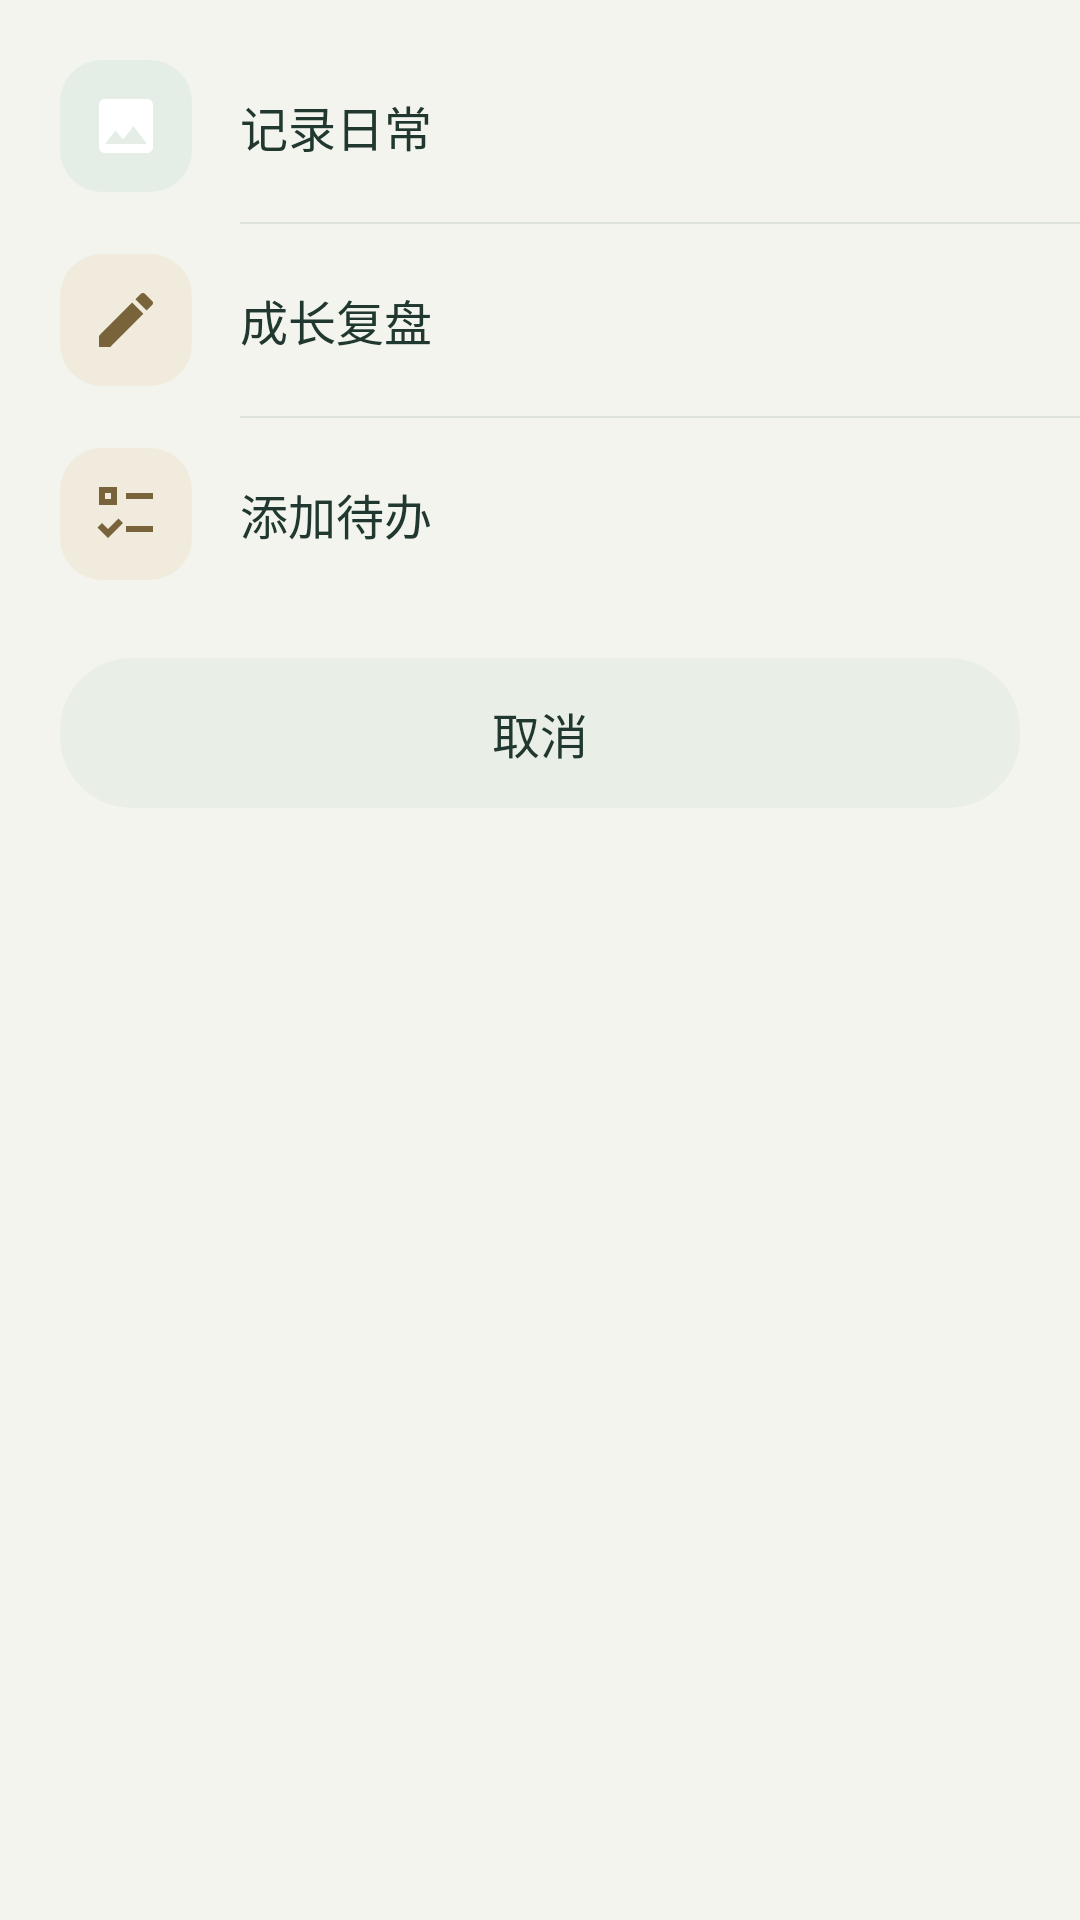

The Android layout XML behind this screen, and the referenced resources:
<!-- AndroidManifest.xml: application theme Theme.BetterMe -->
<!-- res/layout/dialog_add_entry.xml -->
<?xml version="1.0" encoding="utf-8"?>
<LinearLayout xmlns:android="http://schemas.android.com/apk/res/android"
    xmlns:app="http://schemas.android.com/apk/res-auto"
    android:id="@+id/sheetContainer"
    android:layout_width="match_parent"
    android:layout_height="wrap_content"
    android:background="@drawable/bg_sheet_top"
    android:orientation="vertical"
    android:paddingTop="10dp"
    android:paddingBottom="18dp">

    <LinearLayout
        android:id="@+id/optionGallery"
        android:layout_width="match_parent"
        android:layout_height="64dp"
        android:background="?attr/selectableItemBackground"
        android:clickable="true"
        android:focusable="true"
        android:gravity="center_vertical"
        android:orientation="horizontal"
        android:paddingStart="20dp"
        android:paddingEnd="20dp">

        <FrameLayout
            android:layout_width="44dp"
            android:layout_height="44dp"
            android:background="@drawable/bg_tile_gallery">

            <ImageView
                android:layout_width="24dp"
                android:layout_height="24dp"
                android:layout_gravity="center"
                android:importantForAccessibility="no"
                android:src="@drawable/ic_gallery"
                app:tint="@color/tile_gallery_fg" />
        </FrameLayout>

        <TextView
            android:layout_width="wrap_content"
            android:layout_height="wrap_content"
            android:layout_marginStart="16dp"
            android:text="@string/add_gallery"
            android:textColor="@color/text_primary"
            android:textSize="16sp" />
    </LinearLayout>

    <View
        android:layout_width="match_parent"
        android:layout_height="0.5dp"
        android:layout_marginStart="80dp"
        android:background="@color/sheet_divider" />

    <LinearLayout
        android:id="@+id/optionText"
        android:layout_width="match_parent"
        android:layout_height="64dp"
        android:background="?attr/selectableItemBackground"
        android:clickable="true"
        android:focusable="true"
        android:gravity="center_vertical"
        android:orientation="horizontal"
        android:paddingStart="20dp"
        android:paddingEnd="20dp">

        <FrameLayout
            android:layout_width="44dp"
            android:layout_height="44dp"
            android:background="@drawable/bg_tile_text">

            <ImageView
                android:layout_width="24dp"
                android:layout_height="24dp"
                android:layout_gravity="center"
                android:importantForAccessibility="no"
                android:src="@drawable/ic_text"
                app:tint="@color/tile_text_fg" />
        </FrameLayout>

        <TextView
            android:layout_width="wrap_content"
            android:layout_height="wrap_content"
            android:layout_marginStart="16dp"
            android:text="@string/add_text"
            android:textColor="@color/text_primary"
            android:textSize="16sp" />
    </LinearLayout>

    <View
        android:layout_width="match_parent"
        android:layout_height="0.5dp"
        android:layout_marginStart="80dp"
        android:background="@color/sheet_divider" />

    <LinearLayout
        android:id="@+id/optionTodo"
        android:layout_width="match_parent"
        android:layout_height="64dp"
        android:background="?attr/selectableItemBackground"
        android:clickable="true"
        android:focusable="true"
        android:gravity="center_vertical"
        android:orientation="horizontal"
        android:paddingStart="20dp"
        android:paddingEnd="20dp">

        <FrameLayout
            android:layout_width="44dp"
            android:layout_height="44dp"
            android:background="@drawable/bg_tile_text">

            <ImageView
                android:layout_width="24dp"
                android:layout_height="24dp"
                android:layout_gravity="center"
                android:importantForAccessibility="no"
                android:src="@drawable/ic_todo"
                app:tint="@color/tile_text_fg" />
        </FrameLayout>

        <TextView
            android:layout_width="wrap_content"
            android:layout_height="wrap_content"
            android:layout_marginStart="16dp"
            android:text="@string/add_todo"
            android:textColor="@color/text_primary"
            android:textSize="16sp" />
    </LinearLayout>

    
    <TextView
        android:id="@+id/btnCancel"
        android:layout_width="match_parent"
        android:layout_height="50dp"
        android:layout_marginStart="20dp"
        android:layout_marginTop="16dp"
        android:layout_marginEnd="20dp"
        android:background="@drawable/bg_cancel_button"
        android:clickable="true"
        android:focusable="true"
        android:gravity="center"
        android:text="@string/add_cancel"
        android:textColor="@color/text_primary"
        android:textSize="16sp" />
</LinearLayout>
<!-- resources referenced by this layout -->
<resources>
  <color name="sheet_divider">#DDE3D9</color>
  <color name="text_primary">#20382F</color>
  <color name="tile_gallery_fg">@color/accent</color>
  <color name="tile_text_fg">@color/gold_dark</color>
  <!-- drawable bg_cancel_button (drawable) -->
  <?xml version="1.0" encoding="utf-8"?>
  <ripple xmlns:android="http://schemas.android.com/apk/res/android"
      android:color="@color/ripple_dark">
      <item>
          <shape android:shape="rectangle">
                  <solid android:color="@color/surface_muted" />
                  <corners android:radius="24dp" />
              </shape>
      </item>
  </ripple>
  <!-- drawable bg_tile_gallery (drawable) -->
  <shape xmlns:android="http://schemas.android.com/apk/res/android" android:shape="rectangle">
      <solid android:color="@color/tile_gallery"/><corners android:radius="14dp"/>
  </shape>
  <!-- drawable bg_tile_text (drawable) -->
  <shape xmlns:android="http://schemas.android.com/apk/res/android" android:shape="rectangle">
      <solid android:color="@color/tile_text"/><corners android:radius="14dp"/>
  </shape>
  <!-- drawable ic_gallery (drawable) -->
  <vector xmlns:android="http://schemas.android.com/apk/res/android"
      android:width="24dp" android:height="24dp"
      android:viewportWidth="24" android:viewportHeight="24">
      <path android:fillColor="@color/text_primary"
          android:pathData="M21,19V5c0,-1.1 -0.9,-2 -2,-2H5c-1.1,0 -2,0.9 -2,2v14c0,1.1 0.9,2 2,2h14c1.1,0 2,-0.9 2,-2zM8.5,13.5l2.5,3.01L14.5,12l4.5,6H5l3.5,-4.5z"/>
  </vector>
  <!-- drawable ic_text (drawable) -->
  <vector xmlns:android="http://schemas.android.com/apk/res/android"
      android:width="24dp" android:height="24dp"
      android:viewportWidth="24" android:viewportHeight="24">
      <path android:fillColor="@color/text_primary"
          android:pathData="M3,17.25V21h3.75L17.81,9.94l-3.75,-3.75L3,17.25zM20.71,7.04c0.39,-0.39 0.39,-1.02 0,-1.41l-2.34,-2.34c-0.39,-0.39 -1.02,-0.39 -1.41,0l-1.83,1.83 3.75,3.75 1.83,-1.83z"/>
  </vector>
  <!-- drawable ic_todo (drawable) -->
  <vector xmlns:android="http://schemas.android.com/apk/res/android"
      android:width="24dp"
      android:height="24dp"
      android:viewportWidth="24"
      android:viewportHeight="24">
  
      <path
          android:fillColor="@color/text_primary"
          android:pathData="M3,3H9V9H3Z M5,5V7H7V5Z"
          android:fillType="evenOdd" />
      <path
          android:fillColor="@color/text_primary"
          android:pathData="M12,5H21V7H12Z M12,16H21V18H12Z M2.5,16.5L4,15L6,17L9.5,13.5L11,15L6,20Z" />
  </vector>
  <string name="add_cancel">取消</string>
  <string name="add_gallery">记录日常</string>
  <string name="add_text">成长复盘</string>
  <string name="add_todo">添加待办</string>
  <color name="accent">#FFFFFF</color>
  <color name="gold_dark">#78633B</color>
  <color name="ripple_dark">#18102D27</color>
  <color name="surface_muted">#E9EEE6</color>
  <color name="tile_gallery">@color/accent_light</color>
  <color name="tile_text">@color/gold_light</color>
  <color name="on_primary">#FFFDF7</color>
  <color name="accent_light">#E5EDE7</color>
  <color name="gold_light">#F1EBDD</color>
  <color name="tile_video_fg">#355F55</color>
  <color name="tile_video">#E2EBE7</color>
  <color name="surface">#FFFDF7</color>
  <color name="text_secondary">#596B61</color>
  <color name="text_tertiary">#627166</color>
  <color name="error">#A3423C</color>
  <color name="bg_page">#F3F4EE</color>
</resources>
